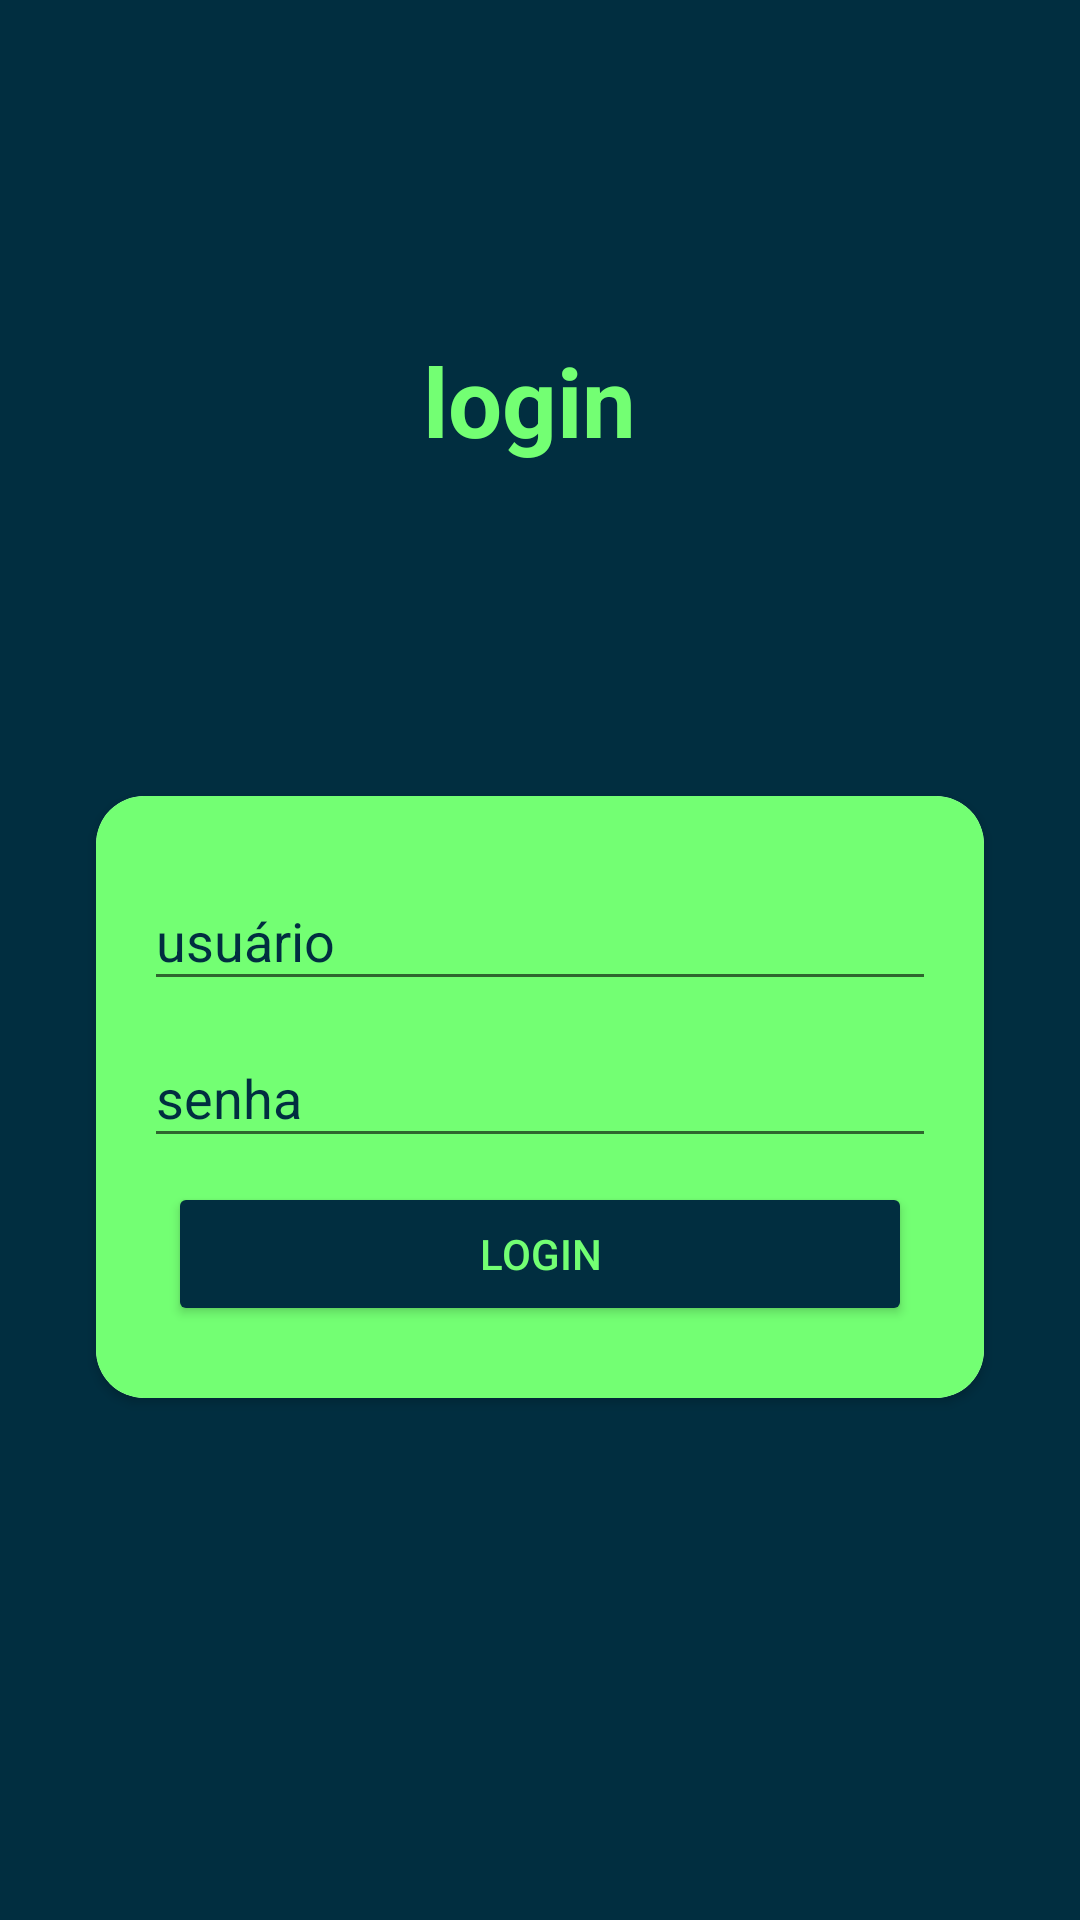

The Android layout XML behind this screen, and the referenced resources:
<!-- AndroidManifest.xml: activity theme Theme.AppCompat.Light.NoActionBar -->
<!-- res/layout/activity_login.xml -->
<?xml version="1.0" encoding="utf-8"?>
<androidx.constraintlayout.widget.ConstraintLayout
    xmlns:android="http://schemas.android.com/apk/res/android"
    xmlns:app="http://schemas.android.com/apk/res-auto"
    xmlns:tools="http://schemas.android.com/tools"
    android:layout_width="match_parent"
    android:layout_height="match_parent"
    android:background="@color/azulEscuro"
    tools:context=".modules.login.view.LoginActivity">


    <ImageView
        android:id="@+id/imageView"
        android:layout_width="80dp"
        android:layout_height="80dp"
        android:layout_marginTop="32dp"
        android:contentDescription="@string/n"
        app:layout_constraintEnd_toEndOf="parent"
        app:layout_constraintStart_toStartOf="parent"
        app:layout_constraintTop_toTopOf="parent"
        app:srcCompat="@drawable/icone_newsxxxhdpi" />

    <TextView
        android:id="@+id/textView"
        android:layout_width="wrap_content"
        android:layout_height="wrap_content"
        android:text="@string/login"
        android:textColor="@color/verdeClaro"
        android:textSize="32sp"
        android:textStyle="bold"
        app:layout_constraintEnd_toEndOf="parent"
        app:layout_constraintHorizontal_bias="0.488"
        app:layout_constraintStart_toStartOf="parent"
        app:layout_constraintTop_toBottomOf="@+id/imageView" />

    <androidx.cardview.widget.CardView
        android:layout_width="0dp"
        android:layout_height="wrap_content"
        android:layout_marginStart="32dp"
        android:layout_marginEnd="32dp"
        android:layout_marginBottom="64dp"
        android:background="@color/verdeClaro"
        android:elevation="2dp"
        app:cardCornerRadius="16dp"
        app:layout_constraintBottom_toBottomOf="parent"
        app:layout_constraintEnd_toEndOf="parent"
        app:layout_constraintStart_toStartOf="parent"
        app:layout_constraintTop_toBottomOf="@+id/textView">

        <LinearLayout
            android:layout_width="match_parent"
            android:layout_height="wrap_content"
            android:background="@color/verdeClaro"
            android:orientation="vertical"
            android:padding="16dp">

            <com.google.android.material.textfield.TextInputLayout
                android:layout_width="match_parent"
                android:layout_height="wrap_content"
                android:hint="@string/usuario"
                android:textColorHint="@color/azulEscuro">

                <com.google.android.material.textfield.TextInputEditText
                    android:id="@+id/login_usuario_edit_text"
                    android:layout_width="match_parent"
                    android:layout_height="wrap_content"
                    android:inputType="textEmailAddress"
                    android:textColor="@color/azulEscuro" />

            </com.google.android.material.textfield.TextInputLayout>

            <com.google.android.material.textfield.TextInputLayout
                android:layout_width="match_parent"
                android:layout_height="wrap_content"
                android:hint="@string/senha"
                android:textColorHint="@color/azulEscuro">

                <com.google.android.material.textfield.TextInputEditText
                    android:id="@+id/login_senha_edit_text"
                    android:layout_width="match_parent"
                    android:layout_height="wrap_content"
                    android:inputType="numberPassword"
                    android:textColor="@color/azulEscuro" />
            </com.google.android.material.textfield.TextInputLayout>

            <Button
                android:id="@+id/login_button_ok_id"
                android:layout_width="match_parent"
                android:layout_height="wrap_content"
                android:layout_marginStart="8dp"
                android:layout_marginTop="8dp"
                android:layout_marginEnd="8dp"
                android:layout_marginBottom="8dp"
                android:backgroundTint="@color/azulEscuro"
                android:text="@string/login"
                android:textColor="@color/verdeClaro" />













        </LinearLayout>
    </androidx.cardview.widget.CardView>

</androidx.constraintlayout.widget.ConstraintLayout>
<!-- resources referenced by this layout -->
<resources>
  <color name="azulEscuro">#012e40</color>
  <color name="verdeClaro">#73ff73</color>
  <!-- drawable icone_newsxxxhdpi: png bitmap (drawable, 7488 bytes) -->
  <string name="criar_nova_conta">criar nova conta</string>
  <string name="login">login</string>
  <string name="n">n.</string>
  <string name="senha">senha</string>
  <string name="usuario">usuário</string>
</resources>
